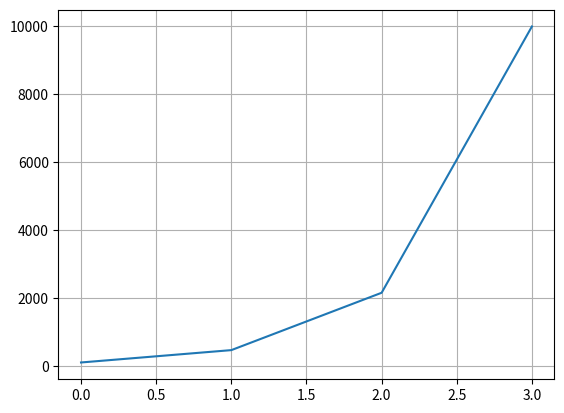
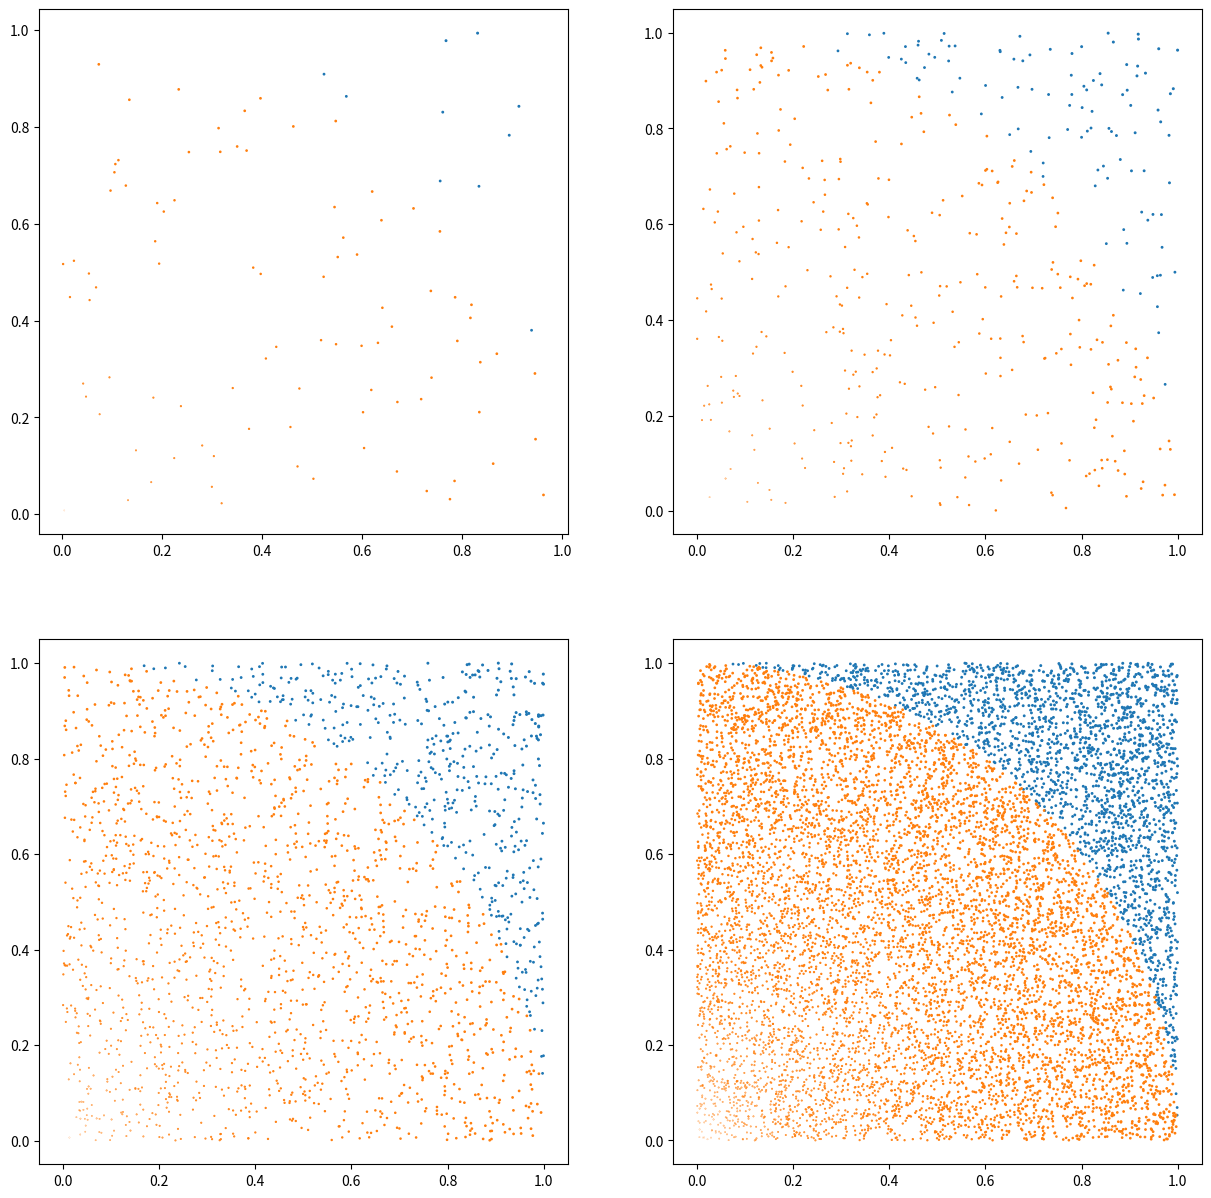

Source code (Python) for these figures, in order:

import numpy as np
#numero de pruebas
import matplotlib.pyplot as plt
import time

n=np.logspace(2,4,4, dtype=np.int64)
print(n)
plt.plot(n)
plt.grid()
error=[]
tiempo=[]
plt.figure(figsize=(15,15))

for k,i in enumerate(n):
    t1=time.time()
    j= np.random.random((i, 2))   
    z= np.sqrt(j[:,0]*j[:,0]+j[:,1]*j[:,1])
    condi1=z<1
    bb=condi1.sum()
    pi= 4*bb/i
    error.append(100*abs(pi-np.pi)/np.pi)
    t2=time.time()
    a1=np.ma.masked_where(z<1, z)
    a2=np.ma.masked_where(z>=1, z)
    plt.subplot(2,2,k+1)
    plt.scatter(j[:,0], j[:,1], s=a1)
    plt.scatter(j[:,0], j[:,1], s=a2)
plt.show()